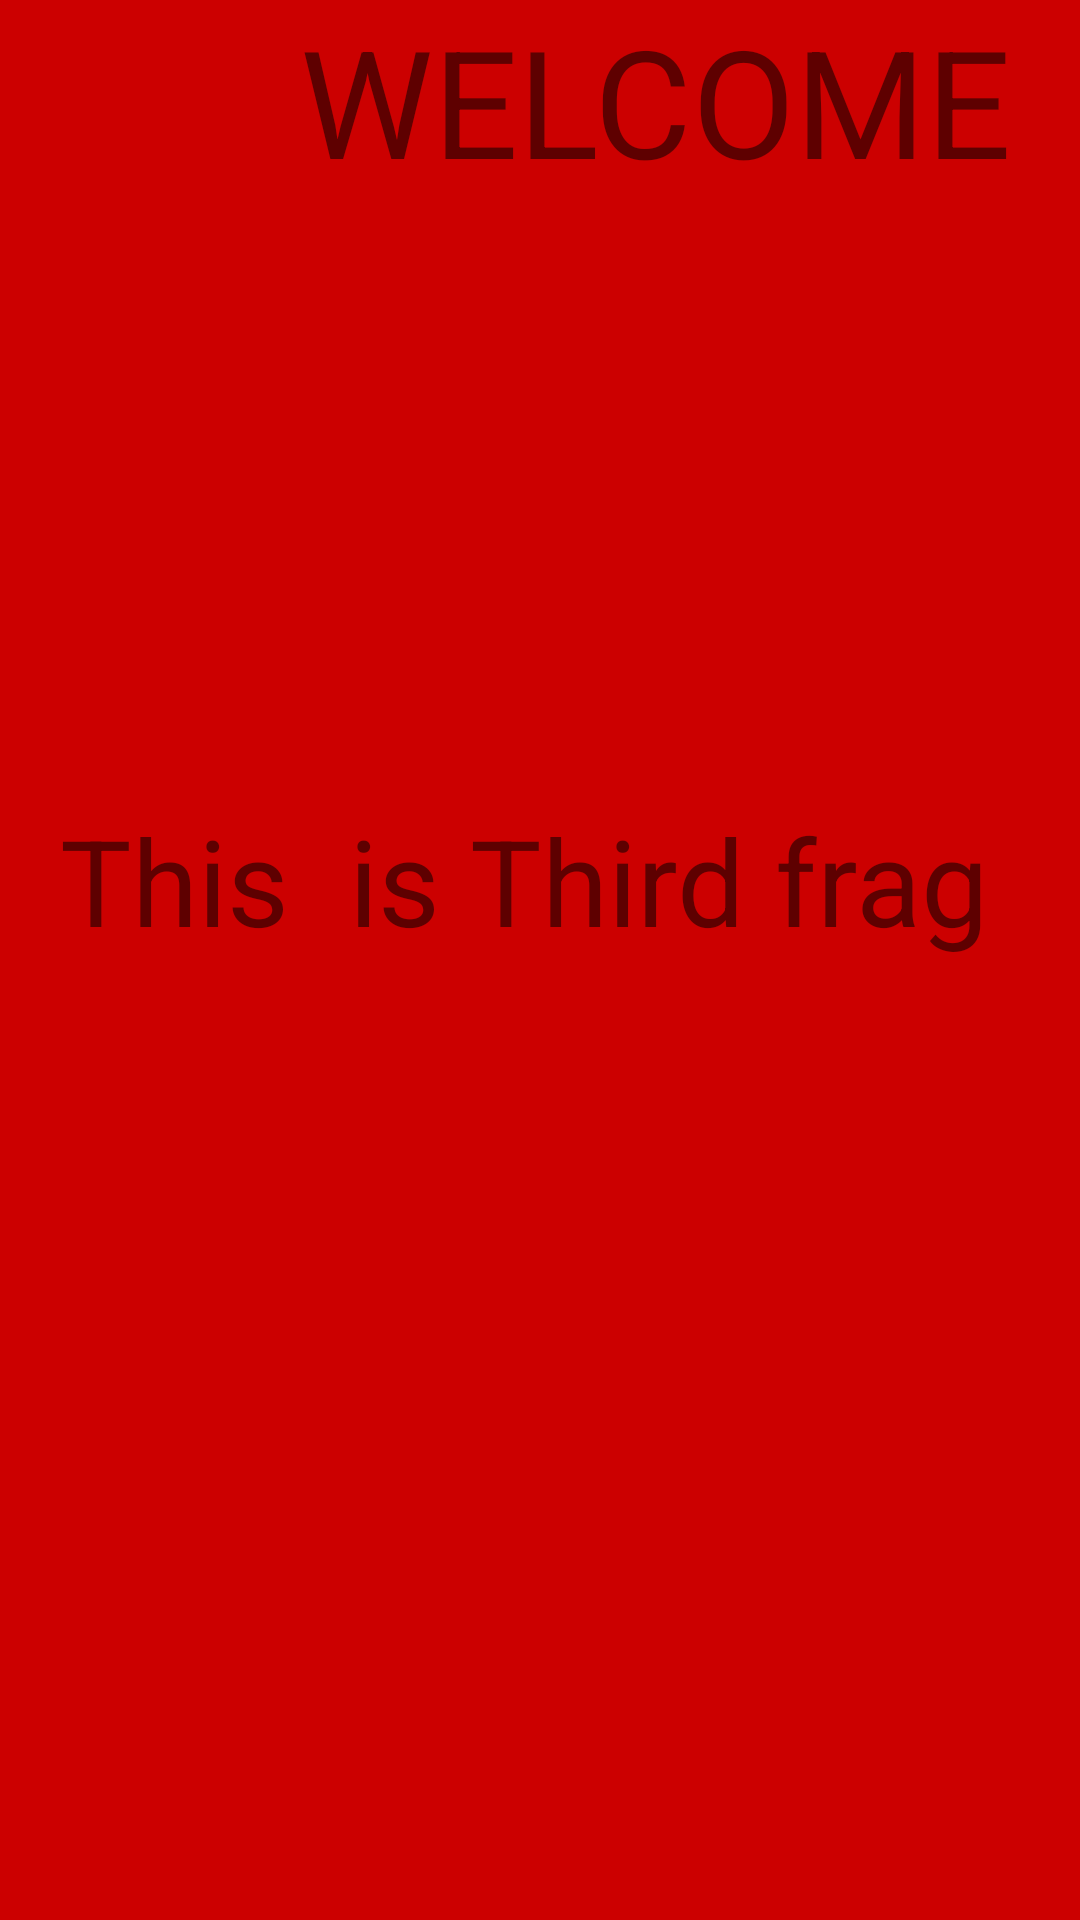

Write the Android layout XML for this screen, with the resource values it uses.
<!-- AndroidManifest.xml: application theme AppTheme -->
<!-- res/layout/fragment_third_frg.xml -->
<?xml version="1.0" encoding="utf-8"?>
<LinearLayout xmlns:android="http://schemas.android.com/apk/res/android"
    xmlns:tools="http://schemas.android.com/tools"
    android:layout_width="match_parent"
    android:layout_height="match_parent"
    android:orientation="vertical"
    android:background="@android:color/holo_red_dark"
    tools:context=".ThirdFrg">


    
    <TextView
        android:text="WELCOME"
        android:textSize="50dp"
        android:layout_marginLeft="100dp"
        android:layout_width="wrap_content"
        android:layout_height="wrap_content"/>

    
    <TextView
        android:layout_marginTop="200dp"
        android:layout_width="match_parent"
        android:layout_height="wrap_content"
        android:textSize="40dp"
        android:layout_marginLeft="20dp"

        android:text="This  is Third frag" />


</LinearLayout>
<!-- resources referenced by this layout -->
<resources>
  <style name="AppTheme" parent="Theme.AppCompat.Light.NoActionBar">
          
          <item name="colorPrimary">@color/colorPrimary</item>
          <item name="colorPrimaryDark">@color/colorPrimaryDark</item>
  
      </style>
  <color name="colorPrimary">#3CC4B4</color>
  <color name="colorPrimaryDark">#00574B</color>
</resources>
